Photos from the image-classification dataset "image" in the GitHub repository Vidi005/Klasifikasi-Beras. Its 2 classes are: pendek, sedang.

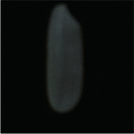
Label: sedang

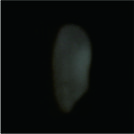
Label: pendek

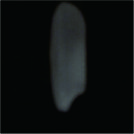
Label: sedang

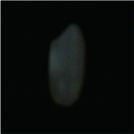
Label: pendek

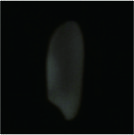
Label: sedang

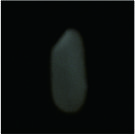
Label: pendek
